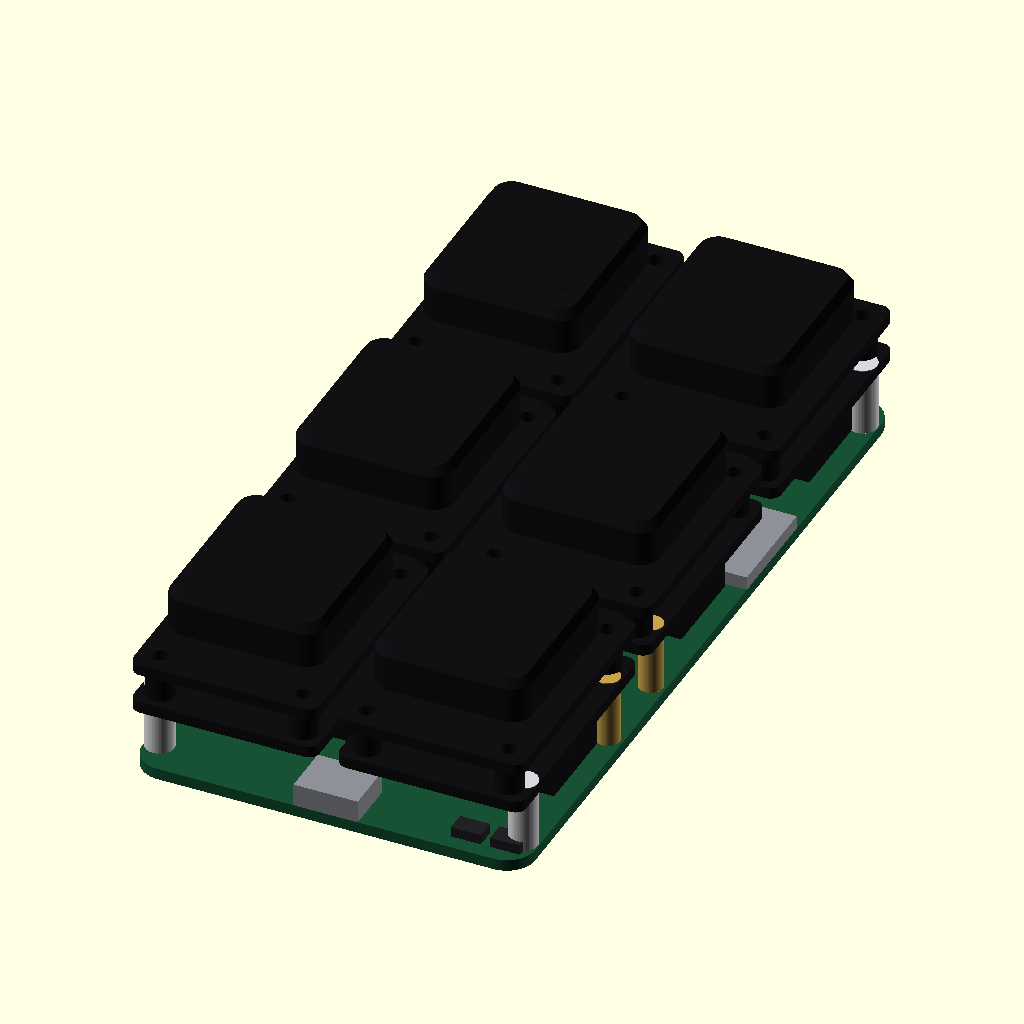
Cell 1 — every parameter at its default value.
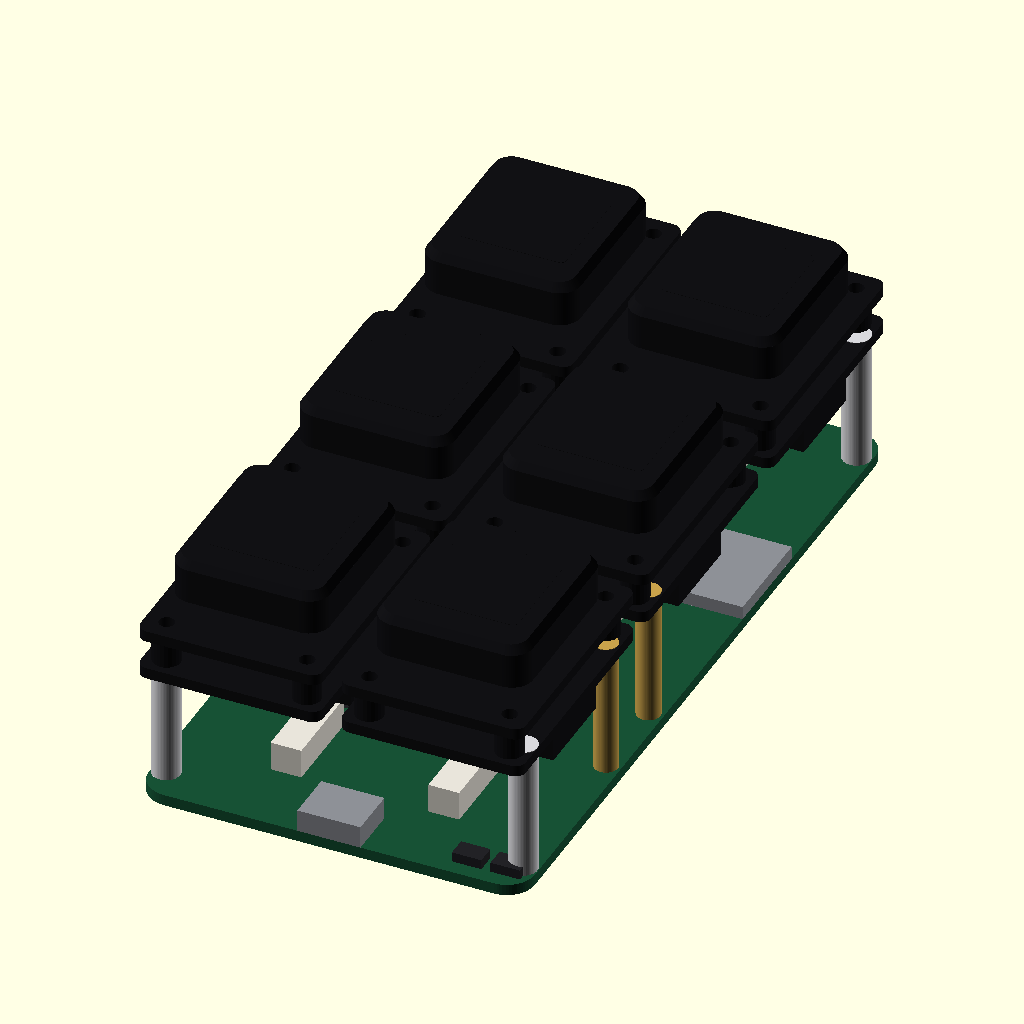
Cell 2 — STANDOFF set to 19.4, the other parameters unchanged.
The same orthographic view direction (rotation 55°, 0°, 25°; colour scheme Cornfield) for every cell, with the view re-fitted per cell, so scale and position can differ between cells.
The OpenSCAD source (hardware/enclosure/assembly_steps.scad):
// ============================================================
//  Open Screen Deck — assembly step illustrations (v11)
//  Renders the docs/assembly.md step images with a consistent
//  product palette. Not a fit-check model — presentation only.
//
//  STEP = "inserts" | "prep" | "modules" | "cables" | "tray"
//         | "shell" | "screws"
// ============================================================

STEP = "modules";
NO_STANDALONE = true;
use <data_streamdeck_enclosure.scad>
use <screenkey_module.scad>

$fn = 64;

// palette
C_CASE   = "#26262b";
C_PLATE  = "#1e1e23";
C_PCB    = "#175235";
C_CONN   = "#e8e4da";
C_BRASS  = "#c9a24b";
C_STEEL  = "#8d9096";
C_ACCENT = "#d8d8dc";   // printed spacer sleeves (visually distinct from brass)
C_MODULE = "#111114";
C_CABLE  = "#d8d8dc";

// geometry constants (mirror the enclosure file)
PCB_OX = 2.34;  PCB_OY = 2.335;  PCB_W = 55;  PCB_D = 112;  PCB_T = 1.6;
FLOOR = 3.0;  LIFT = 3.0;  SPLIT = 12.0;  TOTAL_H = 28.2;  PLATE_T = 5.0;
STANDOFF = 9.7;
INNER_W = 59.68;  INNER_D = 116.67;

CORNERS = [[2.0, 4.95], [52.9, 4.95], [2.0, 106.85], [52.9, 106.85]];
function keyc(c, r) = [13.0 + c * 28.9, 17.6 + r * 38.3];

module rsq(w, h, r) { offset(r = r) square([w - 2*r, h - 2*r], center = true); }

// ── stylized carrier PCB (kicad coords local, origin board corner) ──
module carrier_pcb() {
    color(C_PCB) linear_extrude(PCB_T) difference() {
        translate([PCB_W/2, PCB_D/2]) rsq(PCB_W, PCB_D, 4);
        for (p = CORNERS) translate(p) circle(d = 2.2);
    }
    // ESP32-S3 module
    color("#3c3c40") translate([27.5 - 12.75, 36.7 - 9, PCB_T]) cube([25.5, 18, 3.1]);
    color("#2a2a2e") translate([27.5 - 12.75, 36.7 - 9, PCB_T + 3.1]) cube([25.5, 18, 0.01]);
    // USB-C at rear edge
    color(C_STEEL) translate([27.5 - 4.5, 0, PCB_T]) cube([9, 7.3, 3.2]);
    // microSD right edge
    color(C_STEEL) translate([55 - 14, 75 - 7.5, PCB_T]) cube([14, 15, 1.9]);
    // PicoBlade receptacles at J1-J6 (mouths face board centre)
    for (r = [0:2], c = [0:1]) {
        k = keyc(c, r);
        color(C_CONN)
            translate([k[0] + (c == 0 ? 1.0 : -1.0 - 4.4), k[1] - 6.5, PCB_T])
                cube([4.4, 13, 4.2]);
    }
    // BOOT/RESET
    color("#222226") translate([44, 2.2, PCB_T]) cube([4.2, 2.8, 1.4]);
    color("#222226") translate([49.5, 2.2, PCB_T]) cube([4.2, 2.8, 1.4]);
}

// ── module stack helpers (world = enclosure coords) ─────────
module module_at(c, r, spacer_corner = false, z = FLOOR + LIFT + PCB_T + STANDOFF + 5.7) {
    k = keyc(c, r);
    translate([PCB_OX + k[0], PCB_OY + k[1], z]) {
        color(C_MODULE) screenkey_module(with_cap = true, with_standoffs = false);
        // kept brass standoffs + corner spacer
        for (i = [0:3]) {
            mx = (i % 2 == 0 ? 11 : -11);
            my = (i < 2 ? 12.65 : -12.65);
            px = k[0] + mx;  py = k[1] + my;
            is_corner = (norm([px - 2, py - 4.95]) < 1 || norm([px - 52.9, py - 4.95]) < 1 ||
                         norm([px - 2, py - 106.85]) < 1 || norm([px - 52.9, py - 106.85]) < 1);
            skip = (px > 14 && px < 41 && py > 25 && py < 49) ||   // ESP32 zone
                   (px > 14 && px < 41 && py < 10) ||              // USB zone
                   (px > 50 && py > 60 && py < 90);                // SD zone
            if (is_corner)
                color(C_ACCENT) translate([mx, my, -5.7 - STANDOFF]) cylinder(d = 4, h = STANDOFF);
            else if (!skip)
                color(C_BRASS) translate([mx, my, -5.7 - STANDOFF]) cylinder(d = 3.4, h = STANDOFF);
        }
    }
}

module all_modules() { for (r = [0:2], c = [0:1]) module_at(c, r); }

module carrier_world() { translate([PCB_OX, PCB_OY, FLOOR + LIFT]) carrier_pcb(); }

module cables() {
    zb = FLOOR + LIFT + PCB_T;      // board top
    for (r = [0:2], c = [0:1]) {
        k = keyc(c, r);
        dir = (c == 0) ? 1 : -1;
        x0 = PCB_OX + k[0] + dir * 6.0;     // leaves receptacle
        xf = PCB_OX + k[0] + dir * 9.2;     // fold line
        y  = PCB_OY + k[1];
        color(C_CABLE) {
            translate([min(x0, xf), y - 5.75, zb + 0.6]) cube([abs(xf - x0), 11.5, 0.9]);
            translate([xf - 0.45, y - 5.75, zb + 0.6]) cube([0.9, 11.5, 5.4]);
            translate([min(xf - dir * 5.5, xf), y - 5.75, zb + 5.1]) cube([5.5, 11.5, 0.9]);
        }
    }
}

module corner_screw() {
    // DIN 965 countersunk flat head M2x25 (length includes head)
    color(C_STEEL) {
        cylinder(d1 = 3.8, d2 = 2.0, h = 1.2);
        translate([0, 0, 1.2]) cylinder(d = 2.0, h = 23.8);
    }
}

// ── steps ────────────────────────────────────────────────────
if (STEP == "inserts") {
    // top shell face-down + inserts above their holes
    rotate([180, 0, 0]) translate([0, -INNER_D, -TOTAL_H]) color(C_PLATE) top_shell();
    for (p = CORNERS)
        translate([PCB_OX + p[0], INNER_D - (PCB_OY + p[1]), TOTAL_H - SPLIT - PLATE_T + 8])
            color(C_BRASS) difference() {
                cylinder(d = 3.5, h = 4);
                translate([0, 0, -0.1]) cylinder(d = 2, h = 4.2);
            }
} else if (STEP == "prep") {
    // one module rear-up: 3 brass standoffs stay, amber spacer hovers
    // above the corner position it replaces
    translate([0, 0, 15.4]) rotate([180, 0, 0]) {
        color(C_MODULE) screenkey_module(with_cap = true, with_standoffs = false);
        for (i = [0:3]) {
            mx = (i % 2 == 0 ? 11 : -11);
            my = (i < 2 ? 12.65 : -12.65);
            if (i == 3)
                color(C_ACCENT) translate([mx, my, -5.7 - STANDOFF - 9])
                    cylinder(d = 4, h = STANDOFF);
            else
                color(C_BRASS) translate([mx, my, -5.7 - STANDOFF]) cylinder(d = 3.4, h = STANDOFF);
        }
    }
} else if (STEP == "modules") {
    carrier_world();
    all_modules();
} else if (STEP == "cables") {
    // exploded: modules lifted 14, cables stretched between board and modules
    LIFT_EXP = 14;
    carrier_world();
    for (r = [0:2], c = [0:1]) module_at(c, r, z = FLOOR + LIFT + PCB_T + STANDOFF + 5.7 + LIFT_EXP);
    zb = FLOOR + LIFT + PCB_T;
    for (r = [0:2], c = [0:1]) {
        k = keyc(c, r);
        dir = (c == 0) ? 1 : -1;
        cx = PCB_OX + k[0];
        y  = PCB_OY + k[1];
        xf = cx + dir * 9.2;                       // fold line
        xa = min(cx + dir * 6.0, xf);
        color(C_CABLE) {
            translate([xa, y - 5.75, zb + 0.6]) cube([3.2, 11.5, 0.9]);
            translate([xf - 0.45, y - 5.75, zb + 0.6]) cube([0.9, 11.5, 5.4 + LIFT_EXP]);
            translate([dir > 0 ? xf - 5.5 : xf, y - 5.75, zb + 5.1 + LIFT_EXP]) cube([5.5, 11.5, 0.9]);
        }
    }
} else if (STEP == "tray") {
    color(C_CASE) bottom_shell();
    translate([0, 0, 14]) { carrier_world(); all_modules(); cables(); }
} else if (STEP == "shell") {
    color(C_CASE) bottom_shell();
    carrier_world(); all_modules(); cables();
    translate([0, 0, 16]) color(C_PLATE) top_shell();
} else if (STEP == "screws") {
    // deck flipped bottom-up, screws hovering above corner holes
    translate([0, INNER_D, TOTAL_H]) rotate([180, 0, 0]) {
        color(C_CASE) bottom_shell();
        carrier_world(); all_modules();
        color(C_PLATE) top_shell();
    }
    for (p = CORNERS)
        translate([PCB_OX + p[0], INNER_D - (PCB_OY + p[1]), TOTAL_H + 30])
            rotate([180, 0, 0]) corner_screw();   // tip down, toward the hole
}
Parameter table extracted from the source (name, type, default, range or options):
STEP: string, default "modules"
NO_STANDALONE: bool, default true
C_CASE: string, default "#26262b"
C_PLATE: string, default "#1e1e23"
C_PCB: string, default "#175235"
C_CONN: string, default "#e8e4da"
C_BRASS: string, default "#c9a24b"
C_STEEL: string, default "#8d9096"
C_ACCENT: string, default "#d8d8dc"
C_MODULE: string, default "#111114"
C_CABLE: string, default "#d8d8dc"
STANDOFF: number, default 9.7
